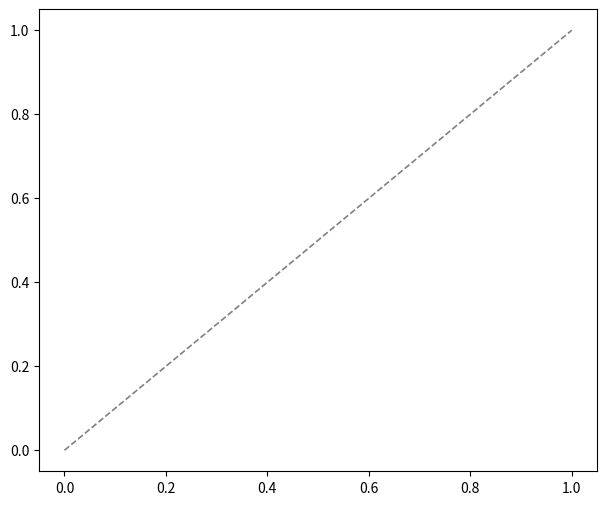

Here is the Python script that generated this plot: (Note: this script raises an exception after producing the figure.)
"""Figure: field-axis comparison across Toy / Overcooked / 510K.

Scatter: x = kappa_mean(reinforce field), y = kappa_mean(value/soft field).
y=x diagonal separates "value survives" (above) from "fields agree" (on line).
Points: filled = hidden condition, hollow = visible condition; color = env.
Arrow from visible to hidden within each env shows hidden strengthens the gap.
"""
import json
import os

import matplotlib
matplotlib.use("Agg")
import matplotlib.pyplot as plt
import numpy as np

RES = r"C:\Users\Flavi\opencode\IIGC\data\kappa\server_tasks\results"
OUTDIR = r"C:\Users\Flavi\opencode\IIGC\paper\figures"
os.makedirs(OUTDIR, exist_ok=True)


def oc_field(mode, field, key):
    o = json.load(open(os.path.join(RES, "oc_field_axis.json")))
    ks = [o[f"{mode}_s{s}_{field}"][key] for s in (41, 44, 48)]
    return float(np.mean(ks)), float(np.std(ks))


def s510k(p, field, key="kappa_mean"):
    d = json.load(open(os.path.join(RES, "510k_field_axis.json")))
    ks = []
    for s in range(41, 47):
        r = d[f"{p:.1f}"][f"s{s}"][field]
        if key == "kappa_mean":
            mu2, vb = r["mu2"], r["var_between"]
            ks.append(mu2 / (mu2 + vb) if (mu2 + vb) > 0 else 0.0)
        else:
            ks.append(r[key])
    return float(np.mean(ks)), float(np.std(ks))


def toy():
    t = json.load(open(r"C:\Users\Flavi\opencode\IIGC\data\kappa\toy_fields\theory_toy.json"))
    # exact anchors: reinforce hidden -> 0 (g_B=-g_A); softmaxq tau=10 -> 0.898
    rf_h, val_h = 0.0, 0.898
    rf_r = t["REVEALED"]["reinforce"]["kappa_mean"]
    val_r = t["REVEALED"]["softq"]["kappa_mean"]
    return (rf_h, val_h), (rf_r, val_r)


def main():
    fig, ax = plt.subplots(figsize=(7.2, 6.0), dpi=150)

    # diagonal
    ax.plot([0, 1], [0, 1], "--", color="gray", lw=1.2, zorder=1,
            label="fields equal (y=x)")

    colors = {"Toy": "#2ca02c", "Overcooked": "#1f77b4", "510K": "#ff7f0e"}
    hidden_marker, visible_marker = "o", "s"

    # ---- Toy (exact anchors) ----
    (rf_h, val_h), (rf_r, val_r) = toy()
    ax.scatter([rf_h], [val_h], marker=hidden_marker, s=90, color=colors["Toy"],
               edgecolor="k", zorder=5)
    ax.scatter([rf_r], [val_r], marker=visible_marker, s=80, facecolor="none",
               edgecolor=colors["Toy"], linewidths=2, zorder=5)
    ax.annotate("Toy", xy=(rf_r - 0.02, val_r + 0.03), color=colors["Toy"], fontsize=10)
    ax.annotate("hidden", xy=(rf_h + 0.01, val_h + 0.02), color=colors["Toy"], fontsize=8)

    # ---- Overcooked ----
    for mode, lbl in [("static", "Overcooked static"), ("dynamic", "Overcooked dynamic")]:
        rx, rs = oc_field(mode, "reinforce", "kappa_mean")
        vx, vs = oc_field(mode, "value", "kappa_mean")
        m = hidden_marker if mode == "dynamic" else visible_marker
        if mode == "dynamic":
            ax.scatter([rx], [vx], marker=m, s=90, color=colors["Overcooked"],
                       edgecolor="k", zorder=5)
            ax.errorbar([rx], [vx], xerr=[rs], yerr=[vs], fmt="none", ecolor=colors["Overcooked"], zorder=4)
        else:
            ax.scatter([rx], [vx], marker=m, s=80, facecolor="none",
                       edgecolor=colors["Overcooked"], linewidths=2, zorder=5)
        ax.annotate(lbl, xy=(rx, vx), textcoords="offset points",
                    xytext=(6, 4), fontsize=8, color=colors["Overcooked"])

    # ---- 510K ----
    for p, lbl, txtpos, arrow in [
        (0.0, "510K p=0 (hidden)", (0.615, 1.035), (0.545, 0.978)),
        (1.0, "510K p=1 (visible)", (0.40, 1.035), (0.468, 0.990)),
    ]:
        rx, rs = s510k(p, "reinforce")
        vx, vs = s510k(p, "value")
        m = hidden_marker if p == 0.0 else visible_marker
        if p == 0.0:
            ax.scatter([rx], [vx], marker=m, s=90, color=colors["510K"],
                       edgecolor="k", zorder=5)
            ax.errorbar([rx], [vx], xerr=[rs], yerr=[vs], fmt="none", ecolor=colors["510K"], zorder=4)
        else:
            ax.scatter([rx], [vx], marker=m, s=80, facecolor="none",
                       edgecolor=colors["510K"], linewidths=2, zorder=5)
        ax.annotate(lbl, xy=arrow, xytext=txtpos, fontsize=8, color=colors["510K"],
                    arrowprops=dict(arrowstyle="-", color=colors["510K"], lw=1.0),
                    ha="center")

    ax.set_xlabel(r"$\kappa$ (reinforce / hard policy-gradient field)", fontsize=11)
    ax.set_ylabel(r"$\kappa$ (value / mean-seeking field)", fontsize=11)
    ax.set_title("Field axis: value survives where policy gradient contracts\n"
                 "(same network & data, only the objective changes)", fontsize=11)
    ax.set_xlim(0, 1.05)
    ax.set_ylim(0, 1.08)
    ax.grid(alpha=0.25, zorder=0)

    from matplotlib.lines import Line2D
    handles = [
        Line2D([0], [0], color="gray", linestyle="--", lw=1.2, label="fields equal (y=x)"),
        Line2D([0], [0], marker="o", color="none", markerfacecolor="k", markersize=8,
               label="hidden"),
        Line2D([0], [0], marker="s", color="none", markerfacecolor="none",
               markeredgecolor="k", markersize=8, label="visible"),
    ]
    ax.legend(handles=handles, loc="lower right", fontsize=9, framealpha=0.9)

    fig.tight_layout()
    fig.savefig(os.path.join(OUTDIR, "field_axis_comparison.png"), bbox_inches="tight")
    fig.savefig(os.path.join(OUTDIR, "field_axis_comparison.pdf"), bbox_inches="tight")
    print("saved", os.path.join(OUTDIR, "field_axis_comparison.png"))
    print("points:")
    print("  Toy hidden:   (%.3f, %.3f)" % toy()[0])
    print("  Toy revealed: (%.3f, %.3f)" % toy()[1])
    print("  OC static:    (%.3f, %.3f)" % (oc_field("static", "reinforce", "kappa_mean")[0],
                                            oc_field("static", "value", "kappa_mean")[0]))
    print("  OC dynamic:   (%.3f, %.3f)" % (oc_field("dynamic", "reinforce", "kappa_mean")[0],
                                            oc_field("dynamic", "value", "kappa_mean")[0]))
    print("  510K p=0:     (%.3f, %.3f)" % (s510k(0.0, "reinforce")[0], s510k(0.0, "value")[0]))
    print("  510K p=1:     (%.3f, %.3f)" % (s510k(1.0, "reinforce")[0], s510k(1.0, "value")[0]))


if __name__ == "__main__":
    main()
